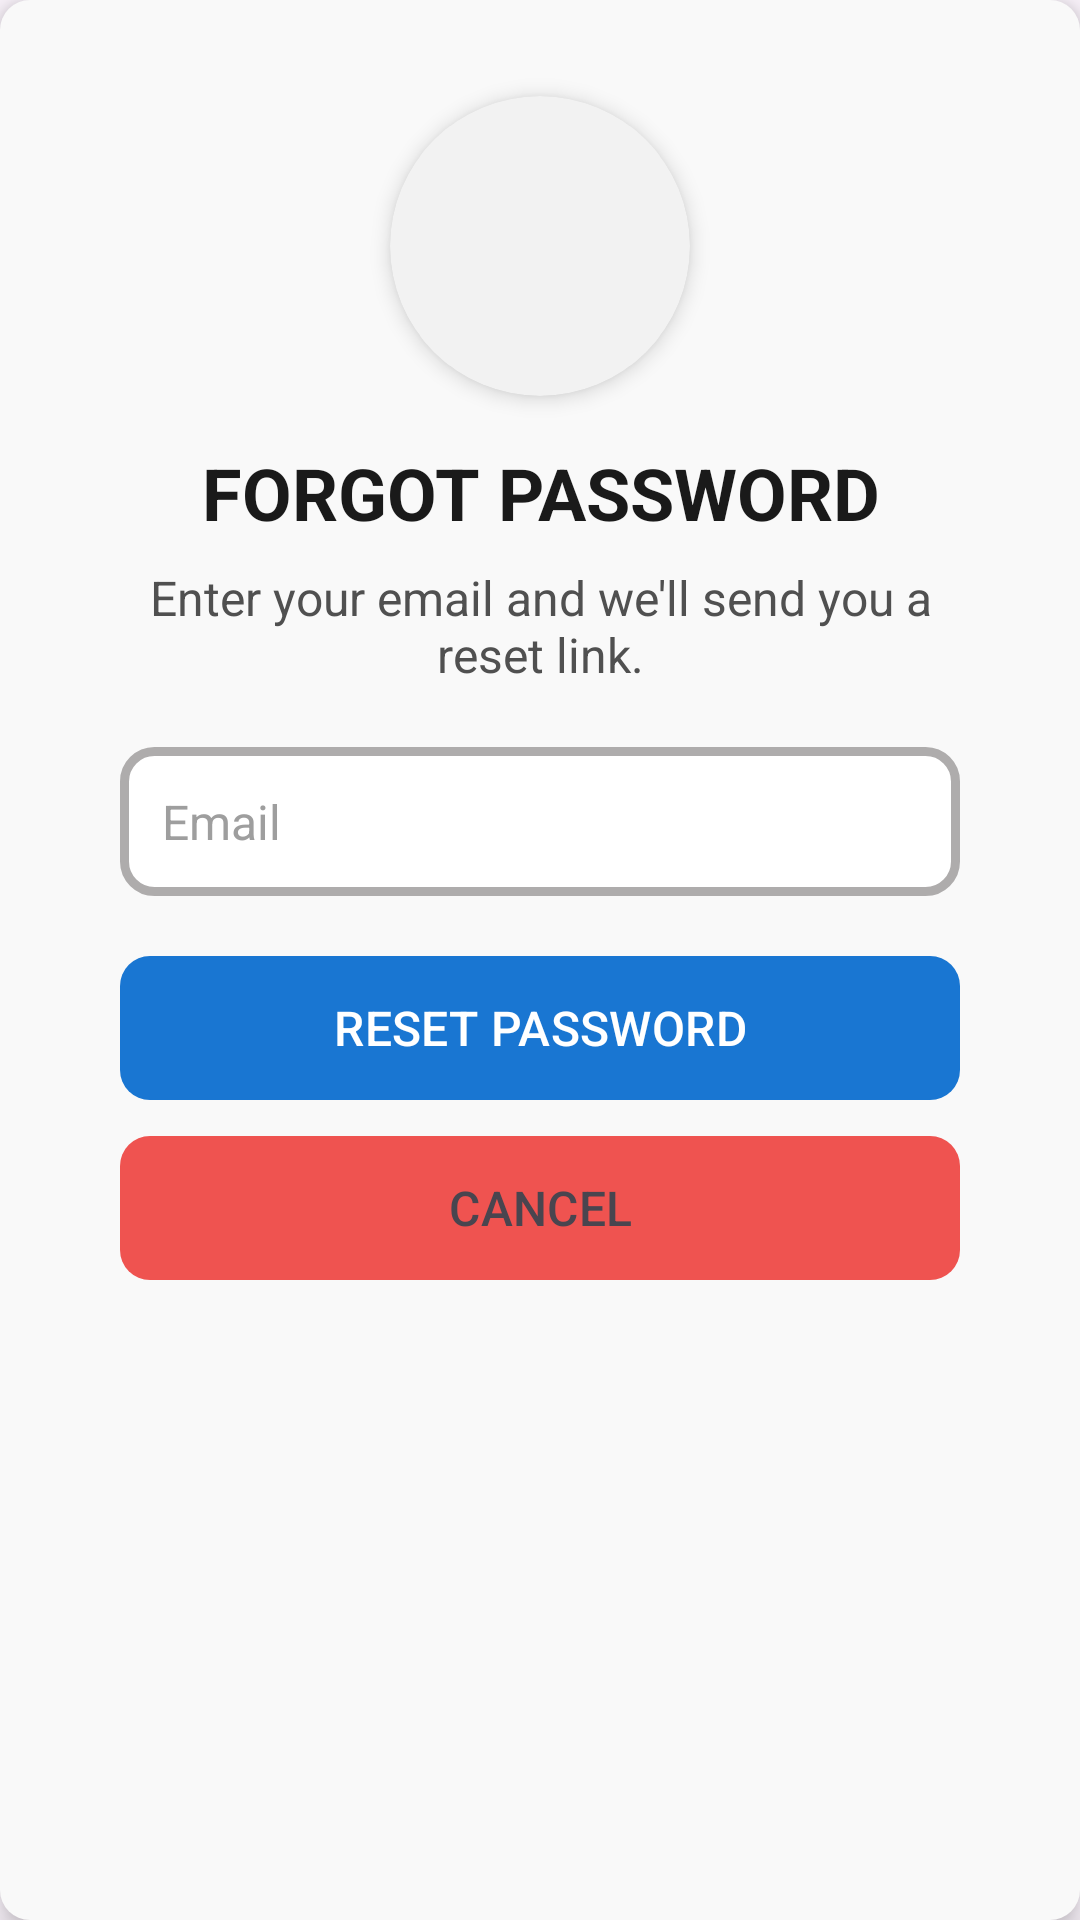

This screen was rendered from an Android layout file. Write that file and the resources it references.
<!-- AndroidManifest.xml: application theme Theme.TimeVault -->
<!-- res/layout/alertbox_forgotpassword.xml -->
<?xml version="1.0" encoding="utf-8"?>
<LinearLayout
    style="@style/AlertForgotPasswordLL"
    xmlns:android="http://schemas.android.com/apk/res/android"
    xmlns:app="http://schemas.android.com/apk/res-auto"
    android:layout_width="match_parent"
    android:layout_height="wrap_content"
    android:orientation="vertical"
    android:paddingVertical="24dp"
    android:paddingHorizontal="16dp"
    android:gravity="center_horizontal">

    
    <androidx.cardview.widget.CardView
        style="@style/AlertForgotPasswordCard"
        android:layout_width="100dp"
        android:layout_height="100dp"
        android:layout_marginTop="8dp"
        app:cardCornerRadius="50dp"
        app:cardElevation="4dp"
        android:layout_gravity="center">

        <ImageView
            style="@style/AlertForgotPasswordImgLock"
            android:layout_width="80dp"
            android:layout_height="80dp"
            android:layout_gravity="center"
            android:src="@drawable/lock_outline_vector" />
    </androidx.cardview.widget.CardView>

    
    <TextView
        style="@style/AlertForgotPasswordPrimaryText"
        android:layout_width="wrap_content"
        android:layout_height="wrap_content"
        android:layout_marginTop="16dp"
        android:text="FORGOT PASSWORD"
        android:textSize="24sp"
        android:textStyle="bold"
        android:gravity="center" />

    
    <TextView
        style="@style/AlertForgotPasswordSecondaryText"
        android:layout_width="wrap_content"
        android:layout_height="wrap_content"
        android:layout_marginTop="8dp"
        android:layout_marginHorizontal="24dp"
        android:text="Enter your email and we'll send you a reset link."
        android:textSize="16sp"
        android:gravity="center"
        android:textAlignment="center" />

    
    <EditText
        style="@style/AlertForgotPasswordEditEmail"
        android:id="@+id/EtEmailAlertBox_ForgotPassword"
        android:layout_width="match_parent"
        android:layout_height="wrap_content"
        android:layout_marginTop="20dp"
        android:layout_marginHorizontal="24dp"
        android:hint="Email"
        android:padding="14dp"
        android:textSize="16sp"
        android:background="@drawable/textbox_alertbox_password"
        android:inputType="textEmailAddress"
        android:autofillHints="emailAddress" />

    
    <com.google.android.material.button.MaterialButton
        style="@style/AlertForgotPasswordBtnReset"
        android:id="@+id/BtnResetPasswordAlertBoxForgotPassword"
        android:layout_width="match_parent"
        android:layout_height="wrap_content"
        android:layout_marginTop="20dp"
        android:layout_marginHorizontal="24dp"
        android:text="RESET PASSWORD"
        android:textSize="16sp" />

    
    <com.google.android.material.button.MaterialButton
        style="@style/AlertForgotPasswordBtnCancel"
        android:id="@+id/BtnCancelAlertBoxForgotPassword"
        android:layout_width="match_parent"
        android:layout_height="wrap_content"
        android:layout_marginTop="12dp"
        android:layout_marginBottom="8dp"
        android:layout_marginHorizontal="24dp"
        android:text="CANCEL"
        android:textSize="16sp"
        android:backgroundTint="?attr/colorSurfaceVariant"
        android:textColor="?attr/colorOnSurfaceVariant" />

</LinearLayout>
<!-- resources referenced by this layout -->
<resources>
  <!-- drawable textbox_alertbox_password (drawable) -->
  <?xml version="1.0" encoding="utf-8"?>
  <shape xmlns:android="http://schemas.android.com/apk/res/android"
      android:shape="rectangle">
  
      <corners android:radius="10dp"/>
      <solid android:color="@color/white"/>
  
      <stroke android:color="#AEACAC"
          android:width="3dp"/>
  
  </shape>
  <style name="AlertForgotPasswordBtnCancel">
          <item name="android:background">@drawable/buttonbox_samlllrouned</item>
          <item name="backgroundTint">#EF5350</item> 
          <item name="android:textColor">#FFFFFF</item>
      </style>
  <style name="AlertForgotPasswordBtnReset">
          <item name="android:background">@drawable/buttonbox_samlllrouned</item>
          <item name="backgroundTint">#1976D2</item> 
          <item name="android:textColor">@color/white</item>
      </style>
  <style name="AlertForgotPasswordCard">
          <item name="cardBackgroundColor">#F2F2F2</item>
      </style>
  <style name="AlertForgotPasswordEditEmail">
          <item name="android:background">@drawable/textbox_alertbox_password</item>
          <item name="android:textColor">#212121</item>
          <item name="android:textColorHint">#9E9E9E</item>
      </style>
  <style name="AlertForgotPasswordImgLock">
          <item name="android:background">#F2F2F2</item>
          <item name="android:tint">#333333</item>
      </style>
  <style name="AlertForgotPasswordLL">
          <item name="android:background">@drawable/buttonbox_samlllrouned</item>
          <item name="android:backgroundTint">#F9F9F9</item>
          <item name="android:elevation">6dp</item>
      </style>
  <style name="AlertForgotPasswordPrimaryText">
          <item name="android:textColor">#1A1A1A</item>
      </style>
  <style name="AlertForgotPasswordSecondaryText">
          <item name="android:textColor">#505050</item>
      </style>
  <style name="Theme.TimeVault" parent="Base.Theme.TimeVault" />
  <color name="white">#FFFF</color>
  <!-- drawable buttonbox_samlllrouned (drawable) -->
  <?xml version="1.0" encoding="utf-8"?>
  <shape xmlns:android="http://schemas.android.com/apk/res/android"
      android:shape="rectangle">
  
      <corners android:radius="10dp"/>
      <solid android:color="@color/gray_light"/>
  
  </shape>
  <style name="Base.Theme.TimeVault" parent="Theme.Material3.DayNight.NoActionBar">
          
          
  
          
          <item name="android:navigationBarColor">@color/black</item>
  
          <item name="android:statusBarColor">@color/white</item>
          <item name="android:windowLightStatusBar">true</item> 
  
      </style>
  <color name="gray_light">#E0E0E0</color>
  <color name="black">#000000</color>
</resources>
